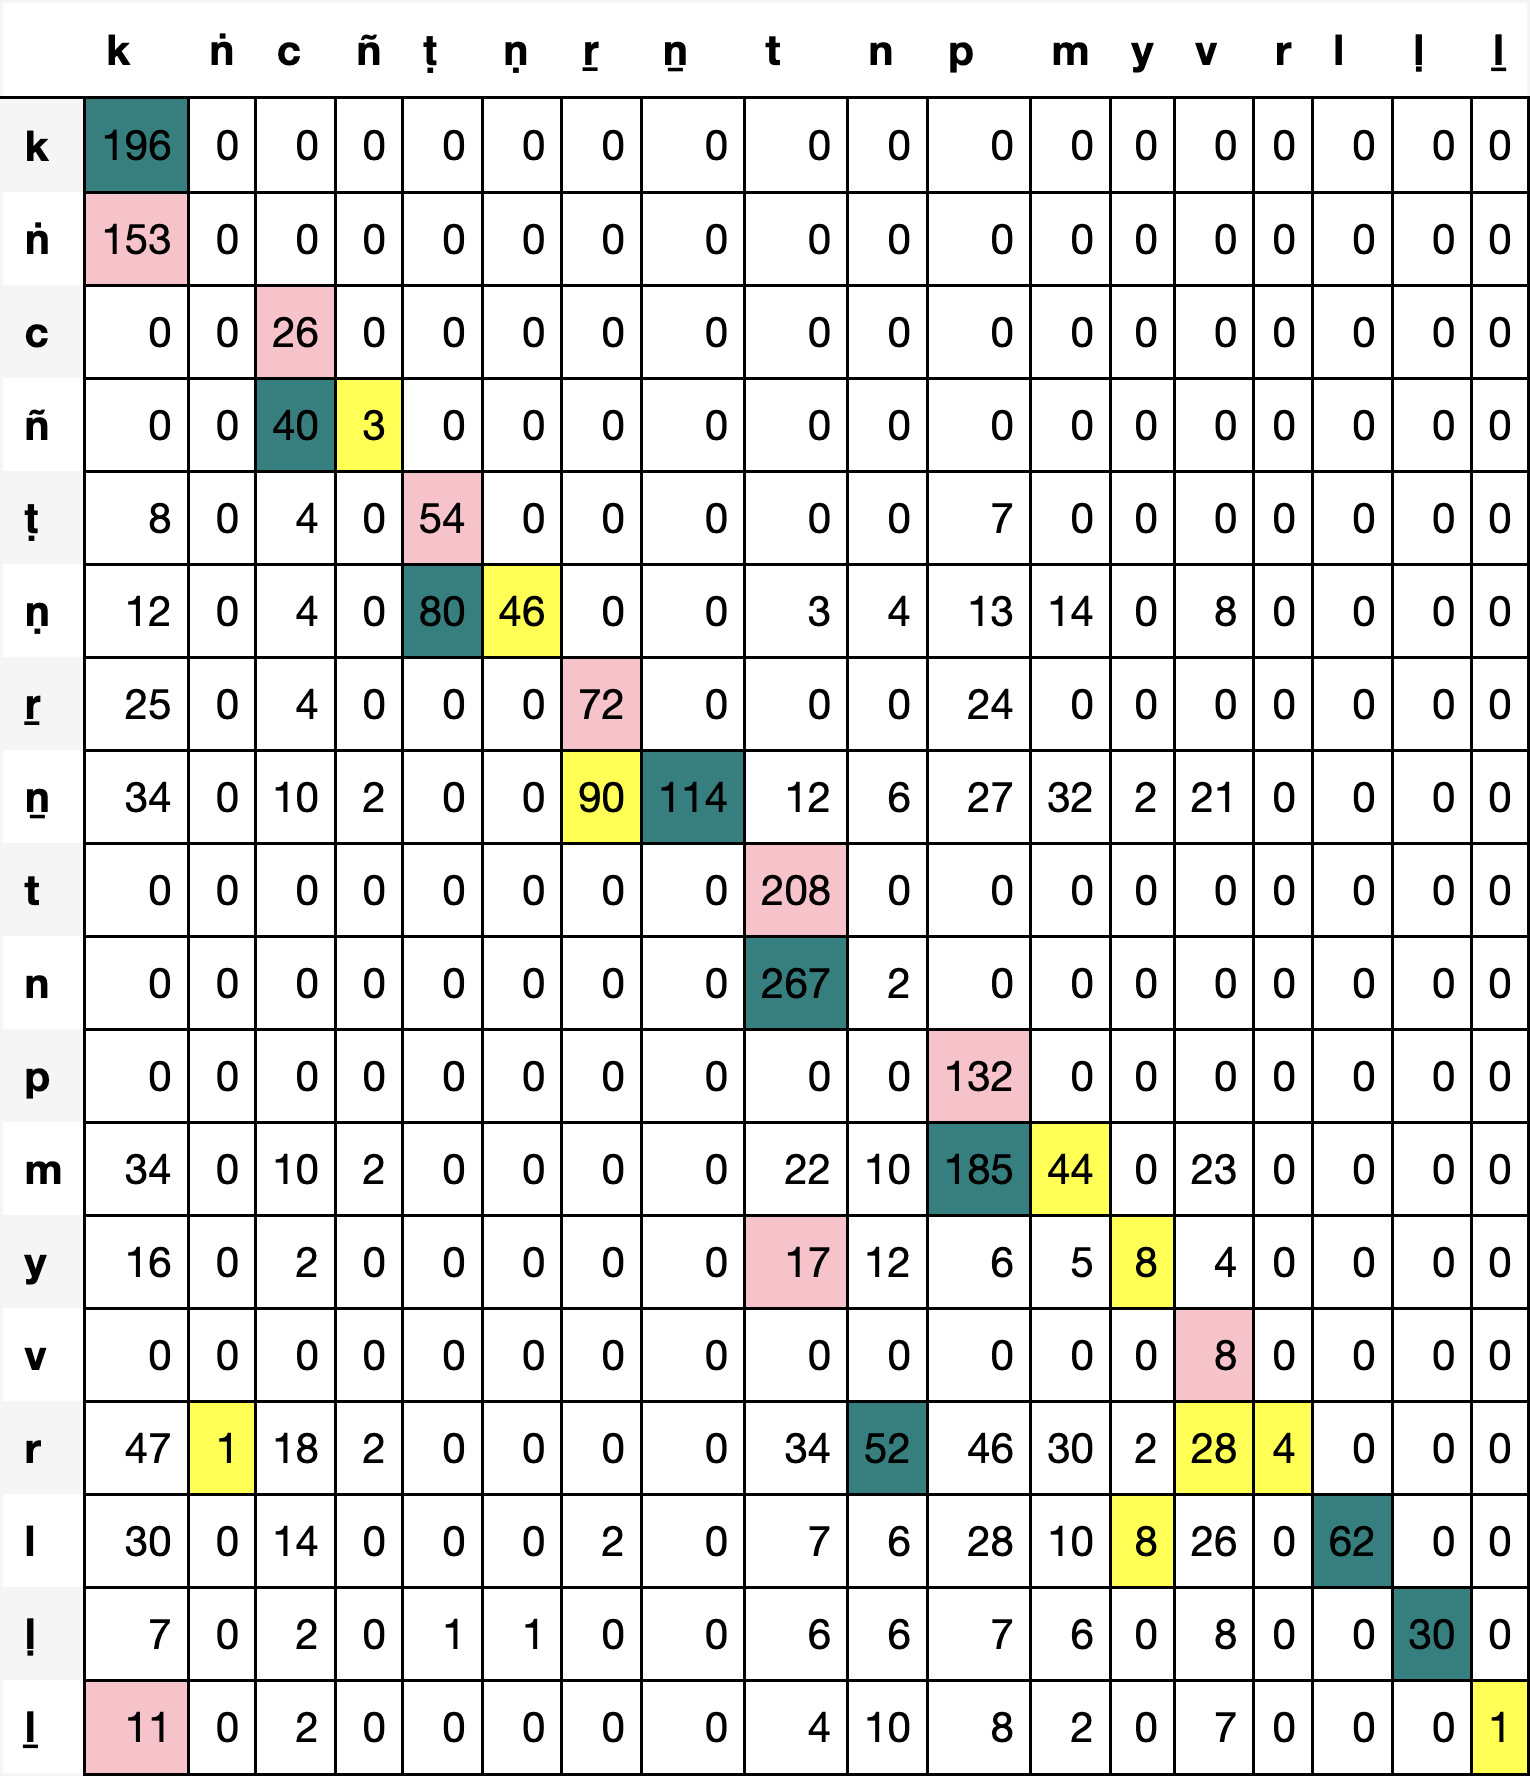

Data behind this chart, as committed beside it:
, k, ṅ, c, ñ, ṭ, ṇ, ṟ, ṉ, t, n, p, m, y, v, r, l, ḷ, ḻ
k, 196, 0, 0, 0, 0, 0, 0, 0, 0, 0, 0, 0, 0, 0, 0, 0, 0, 0
ṅ, 153, 0, 0, 0, 0, 0, 0, 0, 0, 0, 0, 0, 0, 0, 0, 0, 0, 0
c, 0, 0, 26, 0, 0, 0, 0, 0, 0, 0, 0, 0, 0, 0, 0, 0, 0, 0
ñ, 0, 0, 40, 3, 0, 0, 0, 0, 0, 0, 0, 0, 0, 0, 0, 0, 0, 0
ṭ, 8, 0, 4, 0, 54, 0, 0, 0, 0, 0, 7, 0, 0, 0, 0, 0, 0, 0
ṇ, 12, 0, 4, 0, 80, 46, 0, 0, 3, 4, 13, 14, 0, 8, 0, 0, 0, 0
ṟ, 25, 0, 4, 0, 0, 0, 72, 0, 0, 0, 24, 0, 0, 0, 0, 0, 0, 0
ṉ, 34, 0, 10, 2, 0, 0, 90, 114, 12, 6, 27, 32, 2, 21, 0, 0, 0, 0
t, 0, 0, 0, 0, 0, 0, 0, 0, 208, 0, 0, 0, 0, 0, 0, 0, 0, 0
n, 0, 0, 0, 0, 0, 0, 0, 0, 267, 2, 0, 0, 0, 0, 0, 0, 0, 0
p, 0, 0, 0, 0, 0, 0, 0, 0, 0, 0, 132, 0, 0, 0, 0, 0, 0, 0
m, 34, 0, 10, 2, 0, 0, 0, 0, 22, 10, 185, 44, 0, 23, 0, 0, 0, 0
y, 16, 0, 2, 0, 0, 0, 0, 0, 17, 12, 6, 5, 8, 4, 0, 0, 0, 0
v, 0, 0, 0, 0, 0, 0, 0, 0, 0, 0, 0, 0, 0, 8, 0, 0, 0, 0
r, 47, 1, 18, 2, 0, 0, 0, 0, 34, 52, 46, 30, 2, 28, 4, 0, 0, 0
l, 30, 0, 14, 0, 0, 0, 2, 0, 7, 6, 28, 10, 8, 26, 0, 62, 0, 0
ḷ, 7, 0, 2, 0, 1, 1, 0, 0, 6, 6, 7, 6, 0, 8, 0, 0, 30, 0
ḻ, 11, 0, 2, 0, 0, 0, 0, 0, 4, 10, 8, 2, 0, 7, 0, 0, 0, 1
